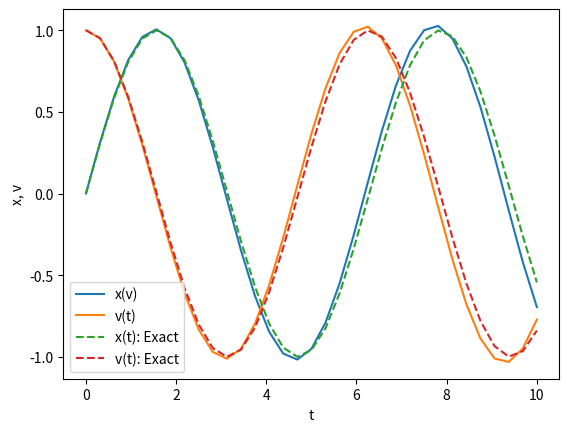

The matplotlib source for this figure:
from matplotlib import pyplot as plt
import numpy as np


def dxdt(v):
    return v


def dvdt(x):
    return -x


def pred_corr_method(x, v, dt):
    x_pred = x + dt * dxdt(v)
    v_pred = v + dt * dvdt(x)

    x_new = x + 0.5 * dt * (dxdt(v) + dxdt(v_pred))
    v_new = v + 0.5 * dt * (dvdt(x) + dvdt(x_pred))
    return x_new, v_new


tini = 0.0
tfin = 10.0
n = 32
dt = (tfin - tini) / n

x = 0.0
v = 1.0

time = np.zeros(n + 1)
xt = np.zeros(n + 1)
vt = np.zeros(n + 1)

time[0] = tini
xt[0] = x
vt[0] = v

for i in range(n):
    x, v = pred_corr_method(x, v, dt)
    xt[i + 1] = x
    vt[i + 1] = v
    time[i + 1] = tini + (i + 1) * dt

plt.plot(time, xt, label="x(v)")
plt.plot(time, vt, label="v(t)")
plt.plot(time, np.sin(time), label="x(t): Exact", linestyle="dashed")
plt.plot(time, np.cos(time), label="v(t): Exact", linestyle="dashed")

plt.xlabel("t")
plt.ylabel("x, v")
plt.legend()
plt.savefig("result17.png")
